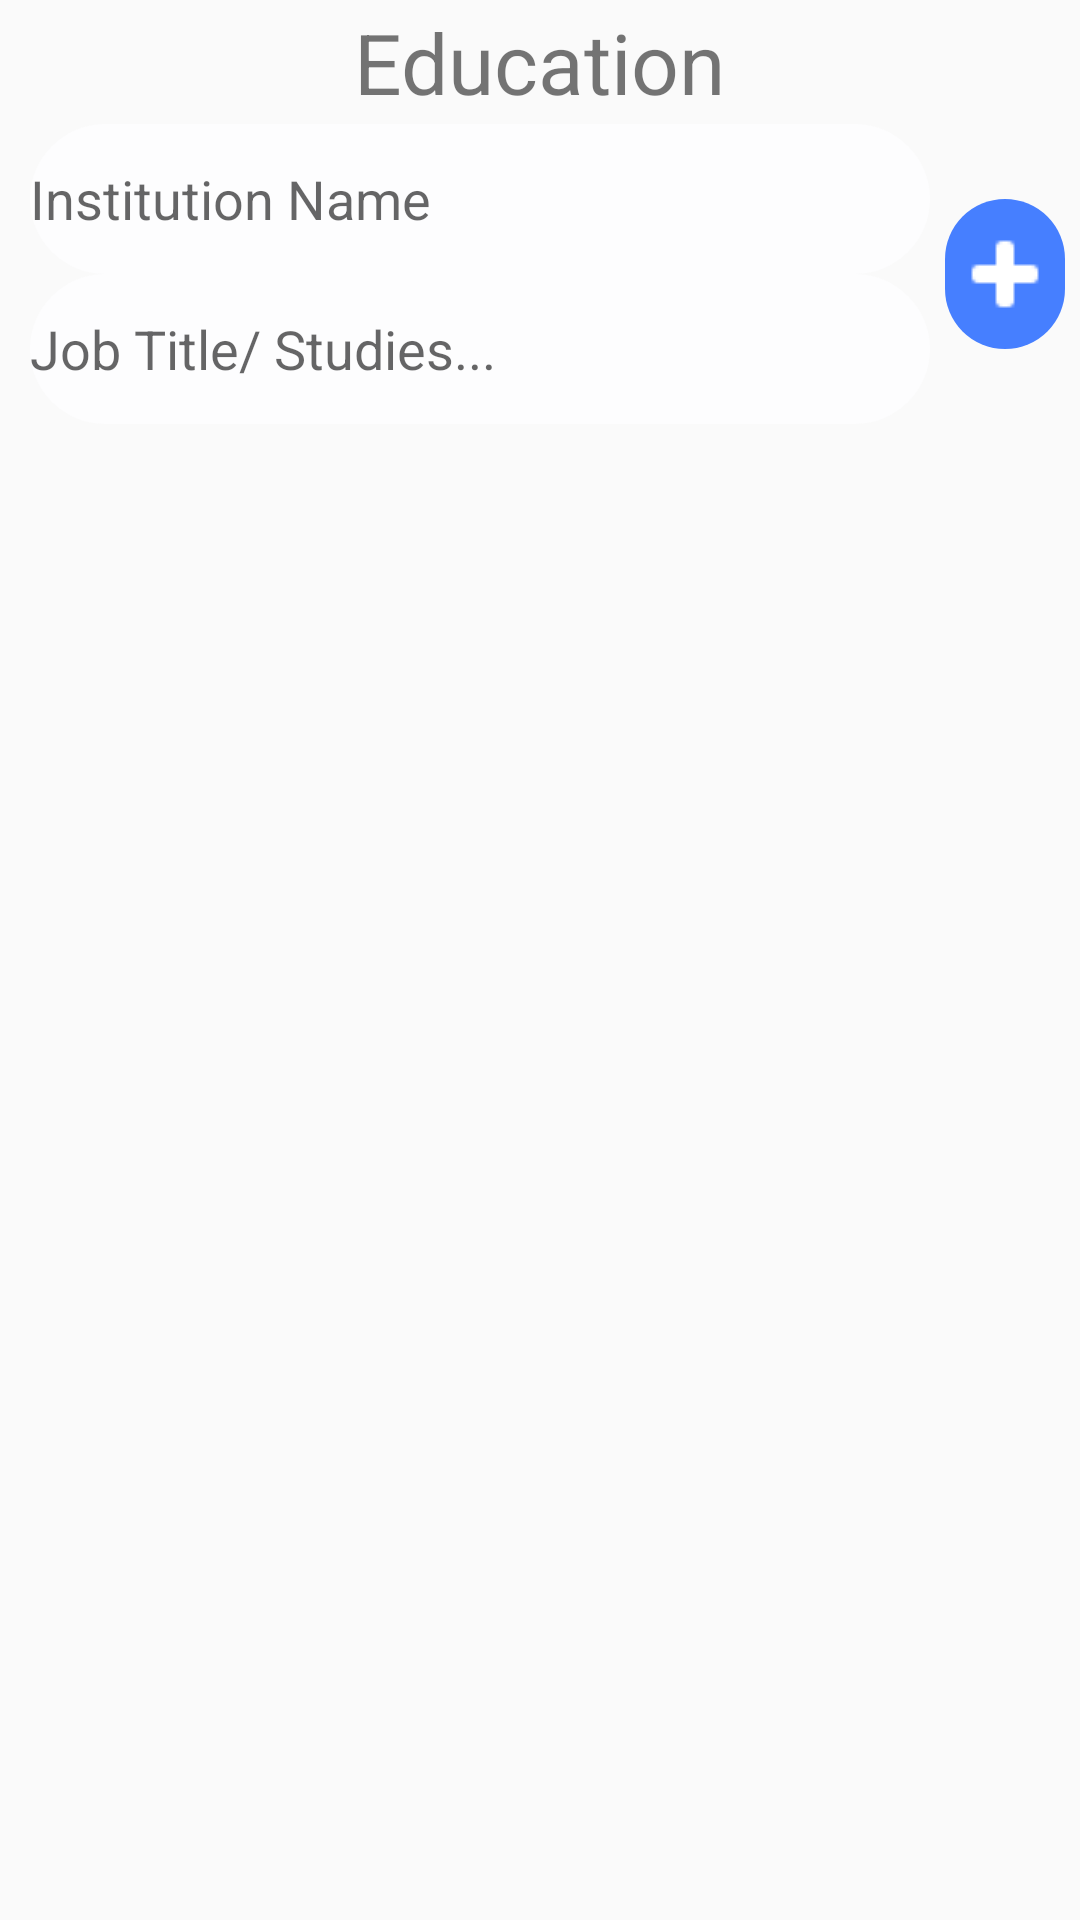

Produce the Android XML layout that renders to this screen, including the resource entries it uses.
<!-- AndroidManifest.xml: application theme AppTheme -->
<!-- res/layout/activity_education.xml -->
<?xml version="1.0" encoding="utf-8"?>

<android.support.constraint.ConstraintLayout xmlns:android="http://schemas.android.com/apk/res/android"
    xmlns:app="http://schemas.android.com/apk/res-auto"
    xmlns:tools="http://schemas.android.com/tools"
    android:layout_width="match_parent"
    android:layout_height="match_parent"
    tools:context=".view.profile.EducationActivity">

    <LinearLayout
        android:layout_width="match_parent"
        android:layout_height="match_parent"
        android:orientation="vertical">

        <TextView
            android:layout_width="wrap_content"
            android:layout_height="wrap_content"
            android:text="Education"
            android:layout_gravity="center"
            android:layout_margin="2dp"
            style="@style/title_text"/>


        <LinearLayout
            android:layout_width="match_parent"
            android:layout_height="wrap_content"
            android:orientation="horizontal">


            <LinearLayout
                android:layout_width="wrap_content"
                android:layout_height="wrap_content"
                android:orientation="vertical">

                <EditText
                    android:id="@+id/institution"
                    android:layout_width="300dp"
                    android:layout_height="50dp"
                    android:background="@drawable/round_corner"
                    android:textAllCaps="false"
                    android:layout_marginStart="10dp"
                    android:layout_centerVertical="true"
                    android:textAlignment="viewStart"
                    android:hint="Institution Name"/>

                <EditText
                    android:id="@+id/charge"
                    android:layout_width="300dp"
                    android:layout_height="50dp"
                    android:background="@drawable/round_corner"
                    android:textAllCaps="false"
                    android:layout_marginStart="10dp"
                    android:layout_centerVertical="true"
                    android:textAlignment="viewStart"
                    android:hint="Job Title/ Studies..."/>

            </LinearLayout>


            <RelativeLayout
                android:layout_width="match_parent"
                android:layout_height="match_parent">

                <ImageButton
                    android:id="@+id/add_education"
                    android:layout_width="50dp"
                    android:layout_height="50dp"
                    android:layout_margin="5dp"
                    android:background="@drawable/round_corner"
                    android:layout_alignParentEnd="true"
                    android:layout_centerVertical="true"
                    android:backgroundTint="@color/colorPrimary"
                    android:src="@drawable/plus"
                    android:onClick="addStudy"
                    android:layout_centerInParent="true"
                    android:layout_centerHorizontal="true"
                    />

            </RelativeLayout>



            </LinearLayout>

        <android.support.v7.widget.RecyclerView
            android:id="@+id/recyclerview"
            android:layout_width="match_parent"
            android:layout_height="match_parent" />

    </LinearLayout>

</android.support.constraint.ConstraintLayout>
<!-- resources referenced by this layout -->
<resources>
  <color name="colorPrimary">#467FFF</color>
  <!-- drawable plus: png bitmap (drawable, 281 bytes) -->
  <!-- drawable round_corner (drawable) -->
  <?xml version="1.0" encoding="utf-8"?>
  <selector xmlns:android="http://schemas.android.com/apk/res/android">
      <item>
          <shape android:shape="rectangle">
              <corners android:radius="100dp"/>
              <solid android:color="#fdfdfe"/>
              <size android:height="25dp"/>
          </shape>
      </item>
  </selector>
  <style name="title_text">
          <item name="android:textSize">28sp</item>
      </style>
  <style name="AppTheme" parent="Theme.AppCompat.Light.DarkActionBar">
          <item name="colorPrimary">@color/colorPrimary</item>
          <item name="colorPrimaryDark">@color/colorPrimaryDark</item>
          <item name="colorAccent">@color/colorAccent</item>
      </style>
  <color name="colorPrimaryDark">#1D4CB1</color>
  <color name="colorAccent">#F4511E</color>
</resources>
